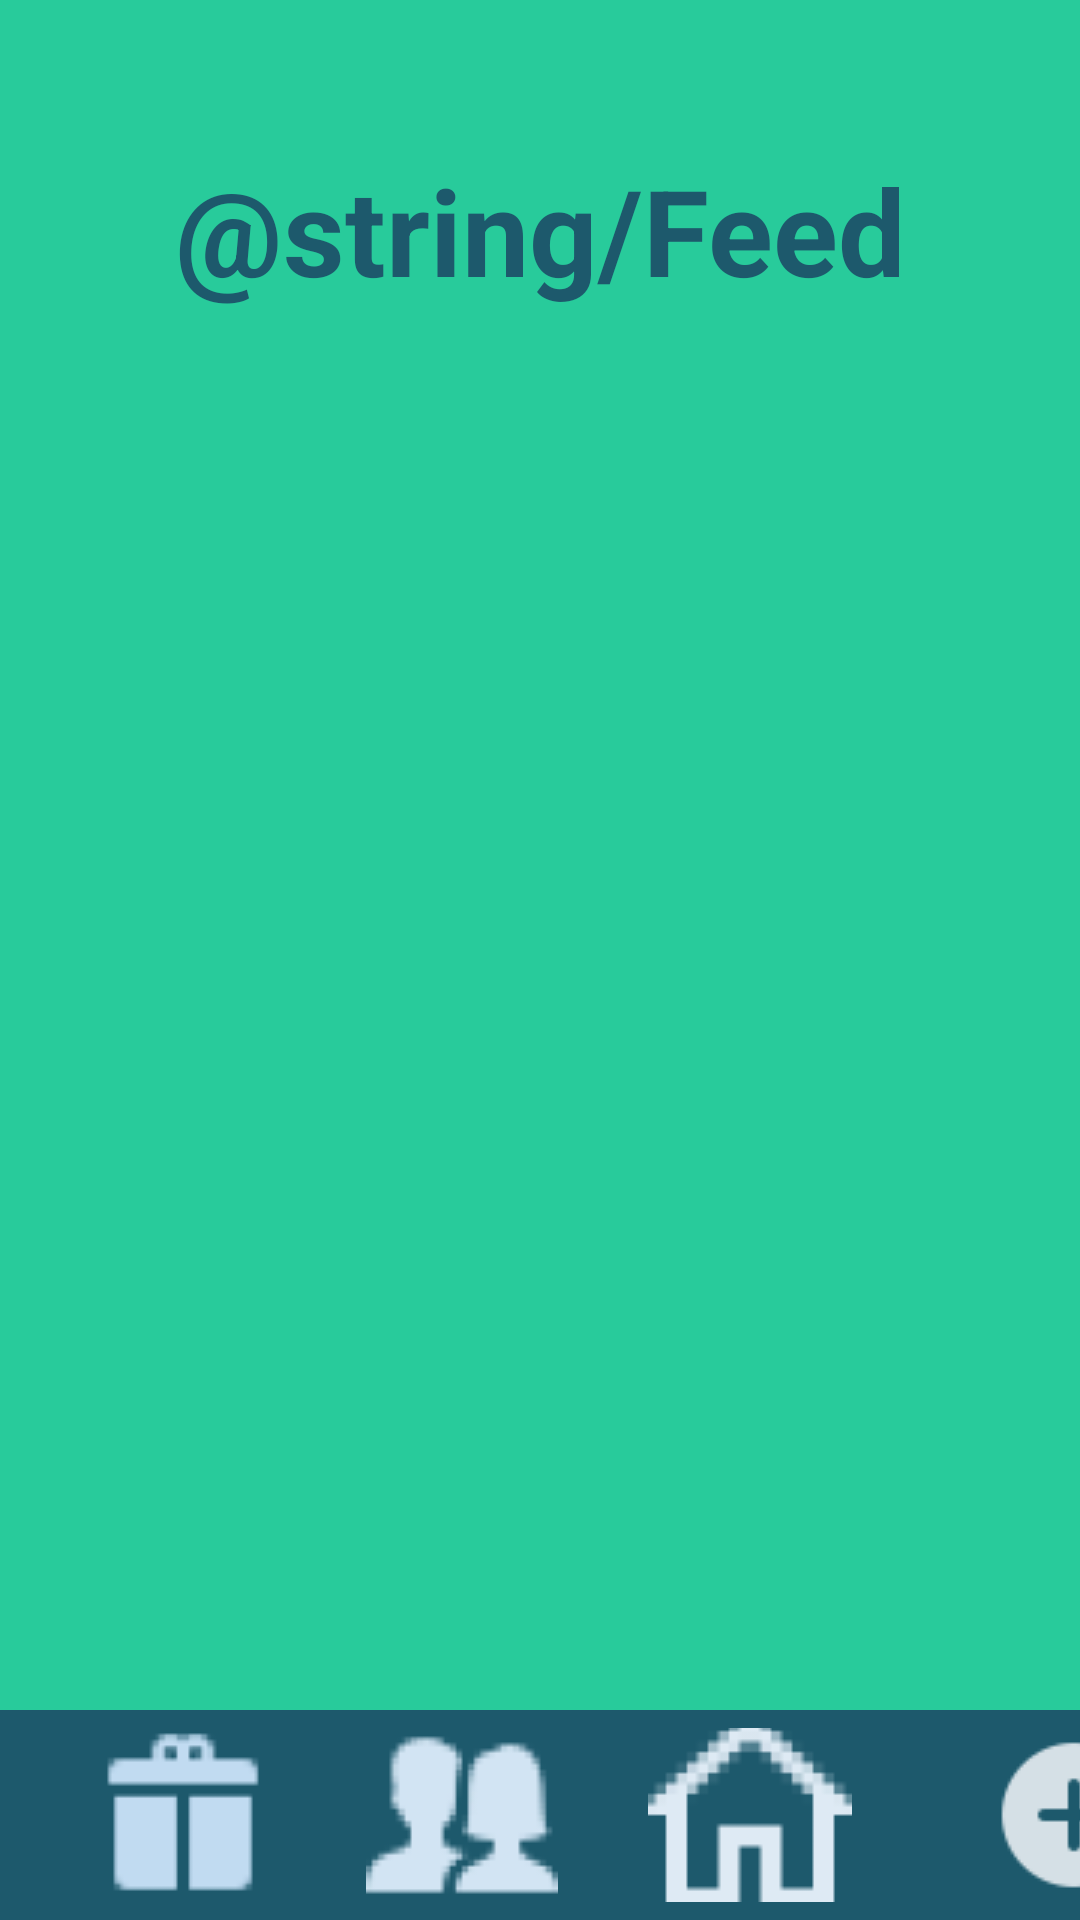

Layout XML and referenced resources for this Android screen:
<!-- AndroidManifest.xml: application theme Theme.Regals -->
<!-- res/layout/activity_feed.xml -->
<?xml version="1.0" encoding="utf-8"?>
<androidx.constraintlayout.widget.ConstraintLayout xmlns:android="http://schemas.android.com/apk/res/android"
    xmlns:app="http://schemas.android.com/apk/res-auto"
    xmlns:tools="http://schemas.android.com/tools"
    android:layout_width="match_parent"
    android:layout_height="match_parent"
    android:background="@color/verd"
    tools:context=".Feed">
    <TextView
        android:id="@+id/text_feed"
        android:layout_width="wrap_content"
        android:layout_height="wrap_content"
        android:layout_gravity="center_horizontal"

        android:text="@string/Feed"
        android:textSize="40dp"
        android:textStyle="bold"
        android:textColor="@color/blauMari"

        android:layout_marginTop="50dp"
        app:layout_constraintTop_toTopOf="parent"
        app:layout_constraintStart_toStartOf="parent"
        app:layout_constraintEnd_toEndOf="parent"
        />

    <androidx.recyclerview.widget.RecyclerView
        android:id="@+id/recyclerview"
        android:layout_width="wrap_content"
        android:layout_height="wrap_content"
        app:layout_constraintTop_toBottomOf="@id/text_feed"
        app:layout_constraintStart_toStartOf="parent"
        app:layout_constraintEnd_toEndOf="parent"
        />

    <LinearLayout
            android:layout_width="match_parent"
            android:layout_height="70dp"

            android:background="@color/blauMari"
            app:layout_constraintBottom_toBottomOf="parent">

            <ImageButton
                android:id="@+id/regal_img"
                android:layout_width="wrap_content"
                android:layout_height="wrap_content"
                android:layout_gravity="center_vertical"

                android:src="@drawable/regal"
                android:background="@android:color/transparent"

                android:layout_marginStart="30dp"
                app:layout_constraintBottom_toBottomOf="parent"
                app:layout_constraintStart_toStartOf="parent"
                />
            <ImageButton
                android:id="@+id/persones"
                android:layout_width="wrap_content"
                android:layout_height="wrap_content"
                android:layout_gravity="center_vertical"

                android:src="@drawable/persones"
                android:background="@android:color/transparent"

                android:layout_marginStart="30dp"
                app:layout_constraintBottom_toBottomOf="parent"
                app:layout_constraintStart_toEndOf="@+id/regal_img"
                />

        <ImageButton
            android:id="@+id/casa"
            android:layout_width="68dp"
            android:layout_height="wrap_content"
            android:layout_gravity="center_vertical"

            android:layout_marginStart="30dp"
            android:background="@android:color/transparent"

            android:src="@drawable/casa"
            app:layout_constraintBottom_toBottomOf="parent"
            app:layout_constraintStart_toEndOf="@+id/persones" />

        <ImageButton
            android:id="@+id/mas"
            android:layout_width="88dp"
            android:layout_height="98dp"
            android:layout_gravity="center_vertical"

            android:layout_marginStart="30dp"
            android:background="@android:color/transparent"

            android:src="@drawable/icons8_a_adir_60"
            app:layout_constraintBottom_toBottomOf="parent"
            app:layout_constraintStart_toEndOf="@+id/persones" />
    </LinearLayout>


</androidx.constraintlayout.widget.ConstraintLayout>
<!-- resources referenced by this layout -->
<resources>
  <color name="blauMari">#1D596C</color>
  <color name="verd">#28CB9B</color>
  <!-- drawable casa: png bitmap (drawable, 1251 bytes) -->
  <!-- drawable icons8_a_adir_60: png bitmap (drawable, 852 bytes) -->
  <!-- drawable persones: png bitmap (drawable, 2727 bytes) -->
  <!-- drawable regal: png bitmap (drawable, 997 bytes) -->
  <style name="Theme.Regals" parent="Theme.MaterialComponents.DayNight.DarkActionBar">
          
          <item name="colorPrimary">@color/purple_500</item>
          <item name="colorPrimaryVariant">@color/purple_700</item>
          <item name="colorOnPrimary">@color/white</item>
          
          <item name="colorSecondary">@color/teal_200</item>
          <item name="colorSecondaryVariant">@color/teal_700</item>
          <item name="colorOnSecondary">@color/black</item>
          
          <item name="android:statusBarColor">?attr/colorPrimaryVariant</item>
          
      </style>
  <color name="purple_500">#FF6200EE</color>
  <color name="purple_700">#FF3700B3</color>
  <color name="white">#FFFFFFFF</color>
  <color name="teal_200">#FF03DAC5</color>
  <color name="teal_700">#FF018786</color>
  <color name="black">#FF000000</color>
</resources>
